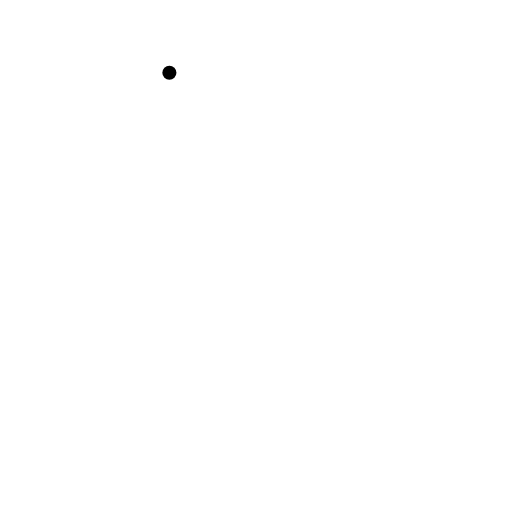
t = 0.00 s
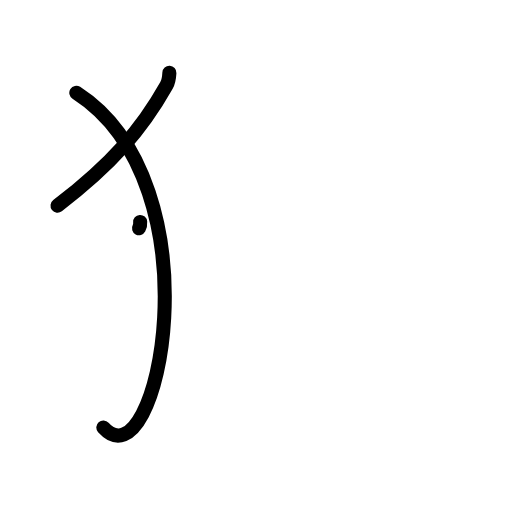
t = 2.25 s
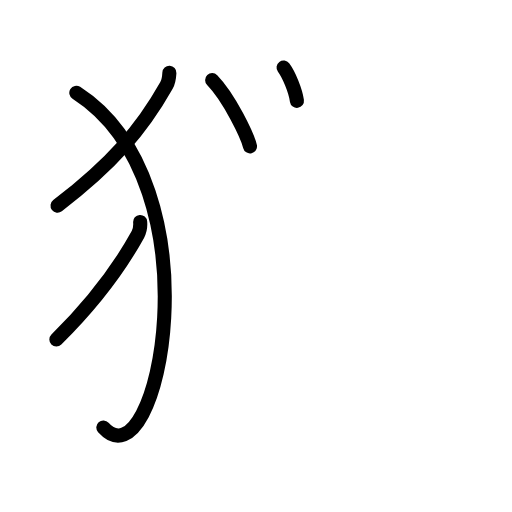
t = 4.50 s
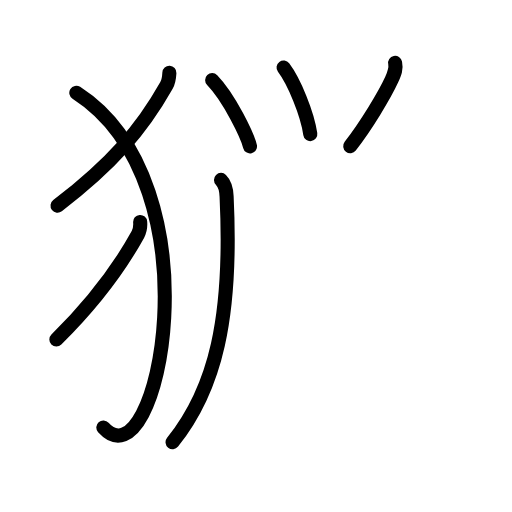
t = 6.63 s
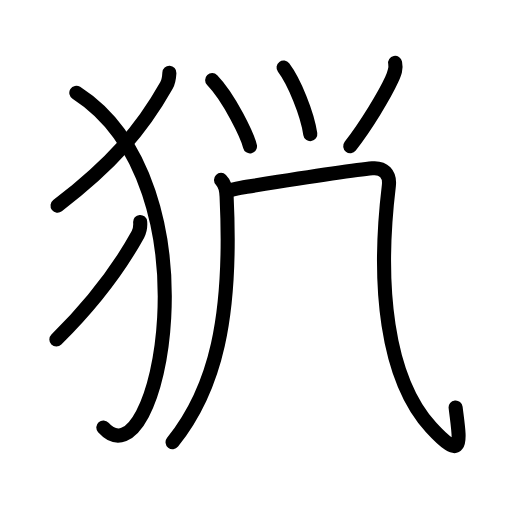
t = 7.90 s
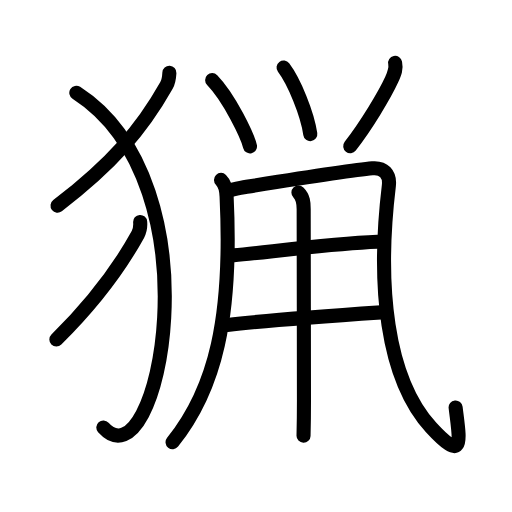
t = 11.00 s

The animated SVG that drew these frames (rendered in a browser with its animation timeline set to each time). Animation: 31 SMIL elements (animate=31); one cycle of 11.00 s.

<?xml version="1.0" encoding="UTF-8"?>
<!--
AniKanjiVG is licensed by CC-BY-SA Paul C. Sommerhoff (https://bitbucket.org/sommerhoff/anikanjivg).
AniKanjiVG uses KanjiVG which is licensed by CC-BY-SA Ulrich Apel (http://kanjivg.tagaini.net).
See also http://creativecommons.org/licenses/by-sa/3.0/
-->
<svg xmlns:kvg='http://kanjivg.tagaini.net' xmlns='http://www.w3.org/2000/svg' width='109' height='109' viewBox='0 0 109 109' style='fill:none;stroke:#000000;stroke-width:3;stroke-linecap:round;stroke-linejoin:round;' id="kvg:kanji_0731f"><g id="kvg:0731f" kvg:element="猟"><g id="kvg:0731f-g1" kvg:element="⺨" kvg:variant="true" kvg:original="犬" kvg:position="left" kvg:radical="general"><path id="kvg:0731f-s1" kvg:type="㇒" d="M36.06,15.5c-0.06,1.12-0.21,1.99-0.63,2.72c-5.27,9.35-11.55,16.65-23.18,25.57"><animate attributeName="d" begin="0.0s" dur="0.5s" from="M36.06,15.5C36.06,15.5,36.06,15.5,36.06,15.5" to="M36.06,15.5c-0.06,1.12-0.21,1.99-0.63,2.72" />
<animate attributeName="d" begin="0.5s" dur="0.5s" from="M36.06,15.5c-0.06,1.12-0.21,1.99-0.63,2.72c0,0,0,0,0,0,0" to="M36.06,15.5c-0.06,1.12-0.21,1.99-0.63,2.72c-5.27,9.35-11.55,16.65-23.18,25.57" />
</path>
<path id="kvg:0731f-s2" kvg:type="㇕va" d="M16.25,19.75C46.75,39.38,33.71,104.03,22,91"><animate attributeName="d" begin="1.0s" dur="1.0s" from="M16.25,19.75C16.25,19.75,16.25,19.75,16.25,19.75" to="M16.25,19.75C46.75,39.38,33.71,104.03,22,91" />
<animate attributeName="d" begin="0s" dur="1.0s" from="M-100,-100" to="M-100,-100" />
</path>
<path id="kvg:0731f-s3" kvg:type="㇒" d="M29.84,47.25c0.07,0.88-0.06,1.89-0.49,2.67C26,56,20.25,64.12,12,72.29"><animate attributeName="d" begin="2.0s" dur="0.5s" from="M29.84,47.25C29.84,47.25,29.84,47.25,29.84,47.25" to="M29.84,47.25c0.07,0.88-0.06,1.89-0.49,2.67" />
<animate attributeName="d" begin="2.5s" dur="0.5s" from="M29.84,47.25c0.07,0.88-0.06,1.89-0.49,2.67c0,0,0,0,0,0,0" to="M29.84,47.25c0.07,0.88-0.06,1.89-0.49,2.67C26,56,20.25,64.12,12,72.29" />
<animate attributeName="d" begin="0s" dur="2.0s" from="M-100,-100" to="M-100,-100" />
</path>
</g>
<g id="kvg:0731f-g2" kvg:element="鼡" kvg:variant="true" kvg:original="鼠" kvg:position="right" kvg:phon="鼡"><g id="kvg:0731f-g3" kvg:element="臼" kvg:position="top"><g id="kvg:0731f-g4" kvg:element="⺍" kvg:original="つ"><path id="kvg:0731f-s4" kvg:type="㇔" d="M45.17,17.06c3.7,3.82,7.53,11.92,8.05,14.09"><animate attributeName="d" begin="3.0s" dur="1.0s" from="M45.17,17.06C45.17,17.06,45.17,17.06,45.17,17.06" to="M45.17,17.06c3.7,3.82,7.53,11.92,8.05,14.09" />
<animate attributeName="d" begin="0s" dur="3.0s" from="M-100,-100" to="M-100,-100" />
</path>
<path id="kvg:0731f-s5" kvg:type="㇔" d="M60.37,14.39c2.25,2.98,5.04,9.77,5.69,14.16"><animate attributeName="d" begin="4.0s" dur="1.0s" from="M60.37,14.39C60.37,14.39,60.37,14.39,60.37,14.39" to="M60.37,14.39c2.25,2.98,5.04,9.77,5.69,14.16" />
<animate attributeName="d" begin="0s" dur="4.0s" from="M-100,-100" to="M-100,-100" />
</path>
<path id="kvg:0731f-s6" kvg:type="㇒" d="M84.12,13.38c0.26,1.24-0.06,2.09-0.74,3.59c-1.5,3.28-5.5,9.9-8.82,14.14"><animate attributeName="d" begin="5.0s" dur="0.5s" from="M84.12,13.38C84.12,13.38,84.12,13.38,84.12,13.38" to="M84.12,13.38c0.26,1.24-0.06,2.09-0.74,3.59" />
<animate attributeName="d" begin="5.5s" dur="0.5s" from="M84.12,13.38c0.26,1.24-0.06,2.09-0.74,3.59c0,0,0,0,0,0,0" to="M84.12,13.38c0.26,1.24-0.06,2.09-0.74,3.59c-1.5,3.28-5.5,9.9-8.82,14.14" />
<animate attributeName="d" begin="0s" dur="5.0s" from="M-100,-100" to="M-100,-100" />
</path>
</g>
</g>
<g id="kvg:0731f-g5" kvg:element="用" kvg:variant="true" kvg:position="bottom"><path id="kvg:0731f-s7" kvg:type="㇒" d="M47.05,38.3c0.83,0.83,1.13,2.08,1.19,3.5c1.25,25.83-2.37,40.96-11.5,52.33"><animate attributeName="d" begin="6.0s" dur="0.5s" from="M47.05,38.3C47.05,38.3,47.05,38.3,47.05,38.3" to="M47.05,38.3c0.83,0.83,1.13,2.08,1.19,3.5" />
<animate attributeName="d" begin="6.5s" dur="0.5s" from="M47.05,38.3c0.83,0.83,1.13,2.08,1.19,3.5c0,0,0,0,0,0,0" to="M47.05,38.3c0.83,0.83,1.13,2.08,1.19,3.5c1.25,25.83-2.37,40.96-11.5,52.33" />
<animate attributeName="d" begin="0s" dur="6.0s" from="M-100,-100" to="M-100,-100" />
</path>
<path id="kvg:0731f-s8" kvg:type="㇈a" d="M49.16,40.42c0.94-0.2,2.07-0.45,3.35-0.66c9.62-1.52,22.37-3.52,26.76-3.92c2.38-0.22,3.81,1.19,3.51,3.72c-2.52,20.93-0.65,40.93,9.01,51.46c7.38,8.04,5.96,2.22,5.21-4.28"><animate attributeName="d" begin="7.0s" dur="0.2s" from="M49.16,40.42C49.16,40.42,49.16,40.42,49.16,40.42" to="M49.16,40.42c0.94-0.2,2.07-0.45,3.35-0.66" />
<animate attributeName="d" begin="7.2s" dur="0.2s" from="M49.16,40.42c0.94-0.2,2.07-0.45,3.35-0.66c0,0,0,0,0,0,0" to="M49.16,40.42c0.94-0.2,2.07-0.45,3.35-0.66c9.62-1.52,22.37-3.52,26.76-3.92" />
<animate attributeName="d" begin="7.4s" dur="0.2s" from="M49.16,40.42c0.94-0.2,2.07-0.45,3.35-0.66c9.62-1.52,22.37-3.52,26.76-3.92c0,0,0,0,0,0,0" to="M49.16,40.42c0.94-0.2,2.07-0.45,3.35-0.66c9.62-1.52,22.37-3.52,26.76-3.92c2.38-0.22,3.81,1.19,3.51,3.72" />
<animate attributeName="d" begin="7.6s" dur="0.2s" from="M49.16,40.42c0.94-0.2,2.07-0.45,3.35-0.66c9.62-1.52,22.37-3.52,26.76-3.92c2.38-0.22,3.81,1.19,3.51,3.72c0,0,0,0,0,0,0" to="M49.16,40.42c0.94-0.2,2.07-0.45,3.35-0.66c9.62-1.52,22.37-3.52,26.76-3.92c2.38-0.22,3.81,1.19,3.51,3.72c-2.52,20.93-0.65,40.93,9.01,51.46" />
<animate attributeName="d" begin="7.8s" dur="0.2s" from="M49.16,40.42c0.94-0.2,2.07-0.45,3.35-0.66c9.62-1.52,22.37-3.52,26.76-3.92c2.38-0.22,3.81,1.19,3.51,3.72c-2.52,20.93-0.65,40.93,9.01,51.46c0,0,0,0,0,0,0" to="M49.16,40.42c0.94-0.2,2.07-0.45,3.35-0.66c9.62-1.52,22.37-3.52,26.76-3.92c2.38-0.22,3.81,1.19,3.51,3.72c-2.52,20.93-0.65,40.93,9.01,51.46c7.38,8.04,5.96,2.22,5.21-4.28" />
<animate attributeName="d" begin="0s" dur="7.0s" from="M-100,-100" to="M-100,-100" />
</path>
<path id="kvg:0731f-s9" kvg:type="㇐a" d="M49.75,54.36c8.6-0.84,20.62-2.48,30.6-2.89"><animate attributeName="d" begin="8.0s" dur="1.0s" from="M49.75,54.36C49.75,54.36,49.75,54.36,49.75,54.36" to="M49.75,54.36c8.6-0.84,20.62-2.48,30.6-2.89" />
<animate attributeName="d" begin="0s" dur="8.0s" from="M-100,-100" to="M-100,-100" />
</path>
<path id="kvg:0731f-s10" kvg:type="㇐a" d="M48.38,69.18c6.17-0.72,25.61-2.2,32.75-2.68"><animate attributeName="d" begin="9.0s" dur="1.0s" from="M48.38,69.18C48.38,69.18,48.38,69.18,48.38,69.18" to="M48.38,69.18c6.17-0.72,25.61-2.2,32.75-2.68" />
<animate attributeName="d" begin="0s" dur="9.0s" from="M-100,-100" to="M-100,-100" />
</path>
<path id="kvg:0731f-s11" kvg:type="㇑" d="M63.53,40.98c1.06,1.06,1.12,2.15,1.12,3.51c0,0.75,0.06,34.23,0.06,40.73c0,3.61-0.06,6.35-0.09,7.54"><animate attributeName="d" begin="10.0s" dur="0.3333333333333333s" from="M63.53,40.98C63.53,40.98,63.53,40.98,63.53,40.98" to="M63.53,40.98c1.06,1.06,1.12,2.15,1.12,3.51" />
<animate attributeName="d" begin="10.333333333333334s" dur="0.3333333333333333s" from="M63.53,40.98c1.06,1.06,1.12,2.15,1.12,3.51c0,0,0,0,0,0,0" to="M63.53,40.98c1.06,1.06,1.12,2.15,1.12,3.51c0,0.75,0.06,34.23,0.06,40.73" />
<animate attributeName="d" begin="10.666666666666666s" dur="0.3333333333333333s" from="M63.53,40.98c1.06,1.06,1.12,2.15,1.12,3.51c0,0.75,0.06,34.23,0.06,40.73c0,0,0,0,0,0,0" to="M63.53,40.98c1.06,1.06,1.12,2.15,1.12,3.51c0,0.75,0.06,34.23,0.06,40.73c0,3.61-0.06,6.35-0.09,7.54" />
<animate attributeName="d" begin="0s" dur="10.0s" from="M-100,-100" to="M-100,-100" />
</path>
</g>
</g>
</g>
</svg>
